Run: headless pygame with SDL's dummy video driver; simulated clock (each Clock.tick advances the game by its frame time, no real sleeping); random seed 0; keys injected as events and as key.get_pressed() state; no mouse input.
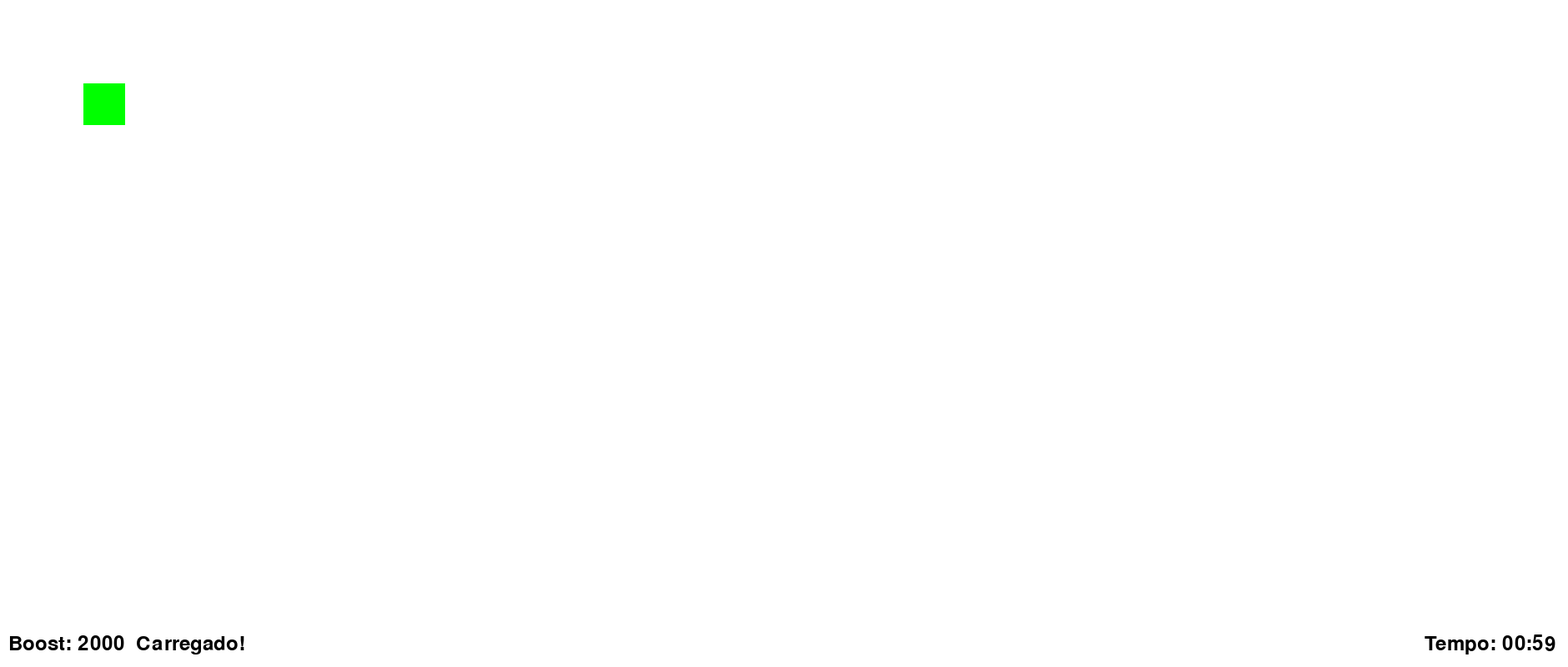
Frame 1 of 4 · flips 1–60 · no input
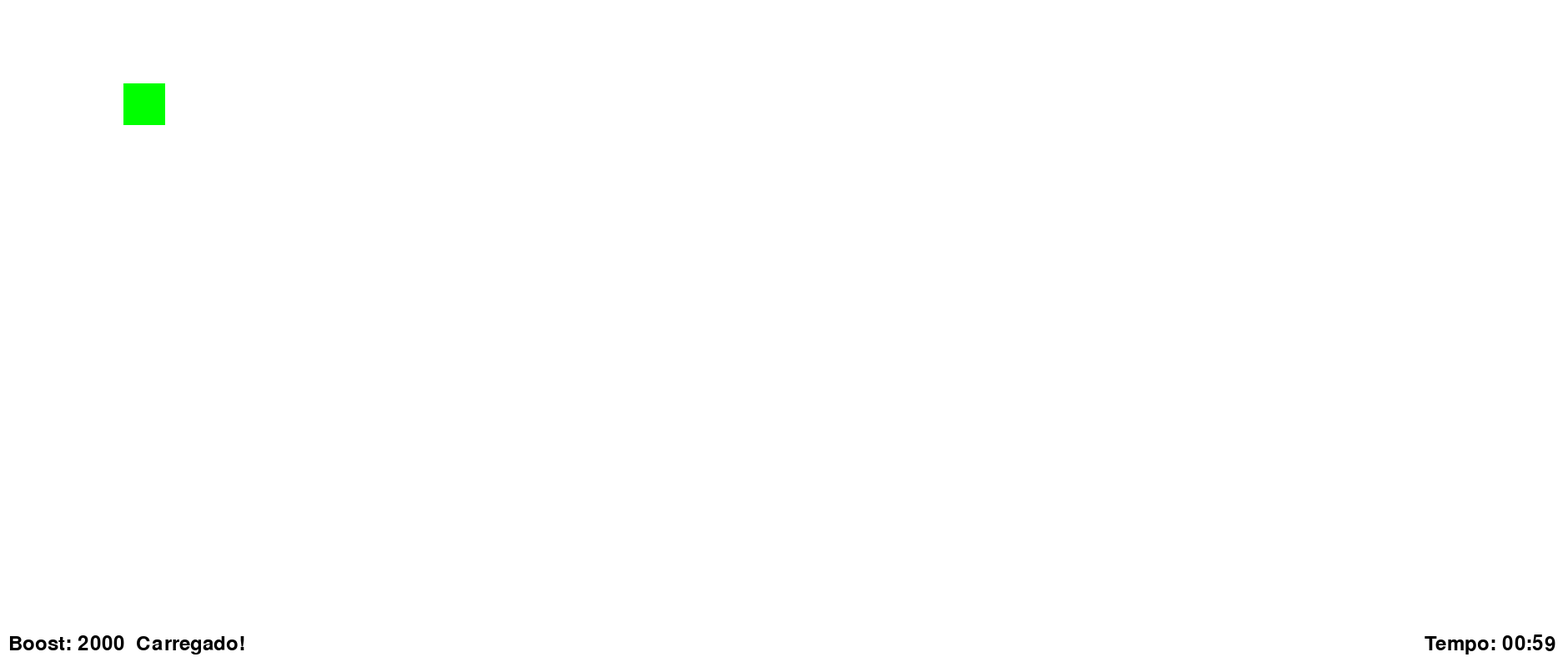
Frame 2 of 4 · flips 61–180 · tapped SPACE, RETURN · held RIGHT (→), D
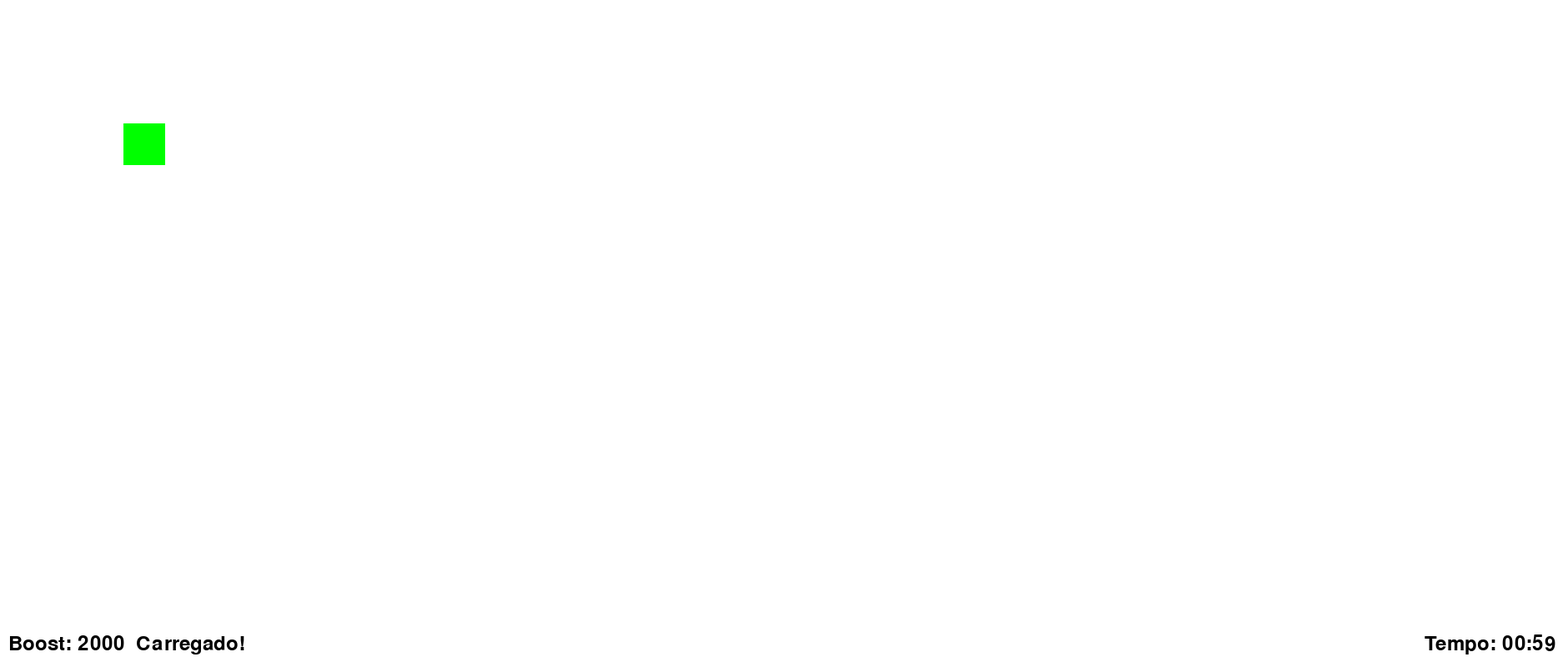
Frame 3 of 4 · flips 181–300 · held DOWN (↓), S
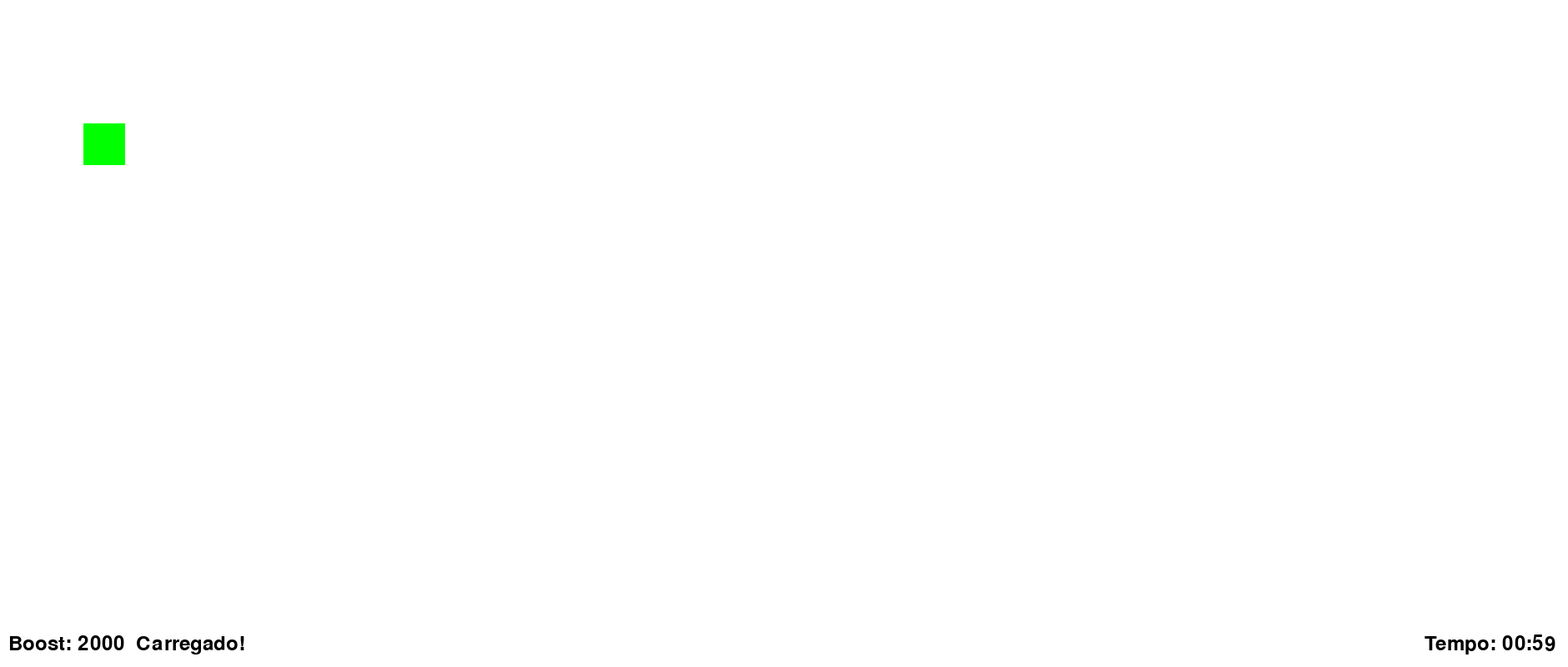
Frame 4 of 4 · flips 301–420 · held LEFT (←), A, UP (↑), W

The pygame program that drew these frames:

import pygame #biblioteca usada pra criar e rodar o jogo
import sys #biblioteca usada para fechar o programa
import time #biblioteca usada para o timer funcionar

pygame.init() #Inicializa Pygame

# Configurações da janela
largura = 1880 
altura = 800 
janela = pygame.display.set_mode((largura, altura))

# Cores
branco = (255, 255, 255)
verde = (0, 255, 0)
# Posição inicial do retângulo
x = 100
y = 100

largura_retangulo = 50
altura_retangulo = 50

# Velocidade de movimento do retângulo
velocidade = 0.4
boost = 2000
fonte = pygame.font.Font(None, 36) # definindo as fontes
fonte_boost = pygame.font.Font(None, 36)
fonte_timer = pygame.font.Font(None, 36)

duracao_timer = 60 #em segundos
comeco_timer = time.time()

# Loop principal
running = True
while running:
    for evento in pygame.event.get():
        if evento.type == pygame.QUIT:
            running = False
    
    keys = pygame.key.get_pressed() # Obtém o estado das teclas
    # Move o retângulo
    if keys[pygame.K_RIGHT]:
        x += velocidade
    elif keys[pygame.K_LEFT]:
        x -= velocidade
    elif keys[pygame.K_UP]:
        y -= velocidade
    elif keys[pygame.K_DOWN]:
        y += velocidade
    if keys[pygame.K_LSHIFT]:
        velocidade = 0.2
    if not keys[pygame.K_LSHIFT]:
        velocidade = 0.4
    if keys[pygame.K_LCTRL]:
        if boost >= 0:
            boost -= 1
            velocidade = 0.7
    

    if not keys[pygame.K_LCTRL]: #define o estado do boost dele
        if boost < 2000:
            boost += 1
            situacao = "Recarregando..."
        else:
            situacao = "Carregado!"

    janela.fill(branco) # Preenche a janela com a cor de fundo

    pygame.draw.rect(janela, verde, (x, y, largura_retangulo, altura_retangulo)) # Desenha o retângulo

    texto_boost = fonte_boost.render(f'Boost: {boost}  {situacao}', True, (0, 0, 0)) #mostrando o boost
    janela.blit(texto_boost, (10, altura - 40)) #setando a localização do timer no canto inferior esquerdo

    tempo_atual = time.time() #começando o timer
    tempo_passado = tempo_atual - comeco_timer
    tempo_restante = max(duracao_timer - tempo_passado, 0) #faz com que não dê merda quando o tempo estoura
    minutos, segundos = divmod(int(tempo_restante), 60) #faz a divisão correta dos minutos e dos segundos no timer
    texto_timer = fonte_timer.render(f'Tempo: {minutos:02d}:{segundos:02d}', True, (0, 0, 0)) #mostrando o timer
    janela.blit(texto_timer, (largura - texto_timer.get_width() - 15, altura - 40)) #calculando a posição perfeita para o timer ficar no canto inferior direito da tela

    pygame.display.update() #atualiza a tela

# Encerra Pygame
pygame.quit()
sys.exit()
